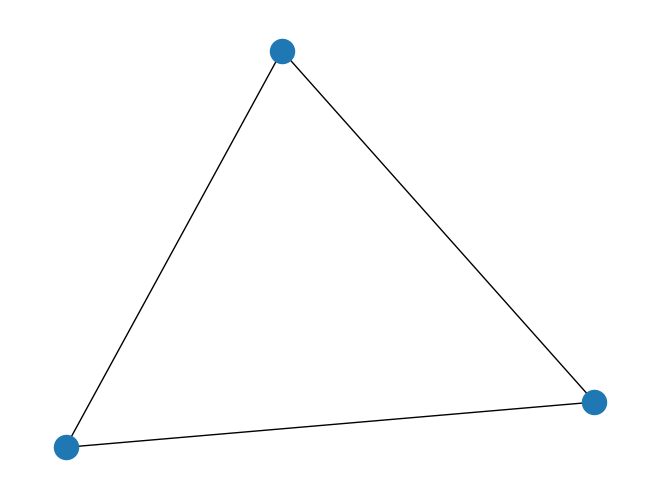

Recreate this plot in Python.
# -*- coding: utf-8 -*-
"""
Created on Sun Mar 29 15:34:02 2020

@author: DELL
"""

import networkx as nx
import matplotlib.pyplot as plt

G = nx.Graph()


G.add_node(1)
G.add_node(2)
G.add_node(3)
G.add_edge(1,2)
G.add_edge(2,3)
G.add_edge(3,1)
print(G.nodes())
print(G.degree(2))

nx.draw(G)
plt.show()
